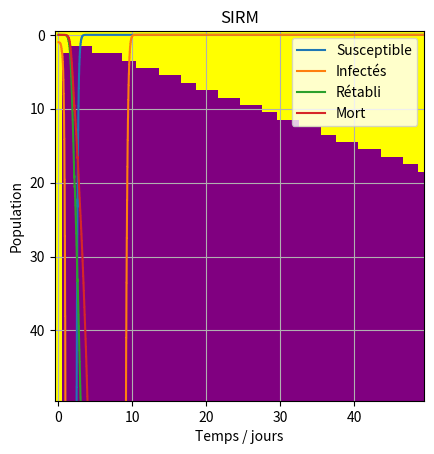

Python code for this plot:
#!/usr/bin/env python3
# -*- coding: utf-8 -*-
"""
Created on Tue May 16 00:52:59 2023

[redacted]
"""
#%%

from scipy.integrate import odeint
import numpy as np
import pandas as pd
import matplotlib.pyplot as plt
from random import uniform
from matplotlib.colors import ListedColormap, BoundaryNorm

def solve_SIRM(alpha, beta, gamma, Nt, tmax):
    x0 = 1
    y0 = 0
    z0 = 0
    w0 = Nt - x0 - y0 - z0

    wlist = [w0]
    xlist = [x0]
    ylist = [y0]
    zlist = [z0]

    def derivative(X, t, alpha, beta, gamma,):
        w, x, y, z = X
        wlist.append(w)
        xlist.append(x)
        ylist.append(y)
        zlist.append(z)

        alpha0 = uniform(alpha, alpha)
        beta0 = uniform(beta, beta)
        gamma0 = uniform(gamma, gamma)

        dotw = -alpha0 * w * x  # susceptible
        dotx = alpha0 * w * x - beta0 * x - gamma0 * x   # infecté
        doty = beta0 * x  # rétabli
        dotz = gamma0 * x  # mort

        return np.array([dotw, dotx, doty, dotz])

    t = np.linspace(0, tmax, Nt)

    X0 = [w0, x0, y0, z0]
    res = odeint(derivative, X0, t, args=(alpha, beta, gamma))
    w, x, y, z = res.T

    if len(wlist) != Nt:
        while len(wlist) < Nt:
            wlist.append(wlist[-1])
            xlist.append(xlist[-1])
            ylist.append(ylist[-1])
            zlist.append(zlist[-1])
        while len(wlist) > Nt:
            wlist.pop()
            xlist.pop()
            ylist.pop()
            zlist.pop()

    return t, wlist, xlist, ylist, zlist

alpha = 0.11 # contamination
beta = 0.6  # guérison
gamma = 0.3  # mortalité
delta = 0.3 # non immunité

Nt = 10000
tmax = 100

t, wlist, xlist, ylist, zlist = solve_SIRM(alpha, beta, gamma, Nt, tmax)

plt.figure()
plt.grid()
plt.title("SIRM")
plt.plot(t, wlist)
plt.plot(t, xlist)
plt.plot(t, ylist)
plt.plot(t, zlist)
plt.xlabel('Temps / jours')
plt.ylabel('Population')
plt.legend(['Susceptible', 'Infectés', 'Rétabli', 'Mort'])
plt.show()

def a(Nt, tmax):
    M_updated = [[0 for i in range(50)] for j in range(50)]  # Create a new list to store updated values
    for p in range(50):
        for q in range(50):
            print(p,q)
            T, S, I, R, M = solve_SIRM(p/1000, q/10, q/10, Nt, tmax)
            if (R[-1] + M[-1]) >= 75 * Nt / 100:
                M_updated[p][q] = 1
    colors = ['yellow', 'purple']
    cmap = ListedColormap(colors)
    plt.imshow(M_updated, cmap=cmap)
    plt.show()
    return(M_updated)

def ac(Nt, tmax):
    M_updated = [[0 for i in range(50)] for j in range(50)]  # Create a new list to store updated values
    for p in range(50):
        for q in range(50):
            print(p,q)
            T, S, I, R, M = solve_SIRM(p/1000, q/10, q/10, Nt, tmax)
            M_updated[p][q] = max(I)*100/Nt
   
    plt.imshow(M_updated)
    
    plt.show()

def t(Nt, tmax):
    M_updated = [[0 for i in range(100)] for j in range(100)]  # Create a new list to store updated values
    for p in range(100):
        for q in range(100):
            print(p,q)
            T, S, I, R, M = solve_SIRM(p/1000, q/100, q/100, Nt, tmax)
            t = 0
            for i in range(len(I)):
                if I[i] == max(I):
                    t = i
            M_updated[p][q] = t
    plt.imshow(M_updated)
    plt.show()
    return (M_updated)

a(1000,10)
#%%

